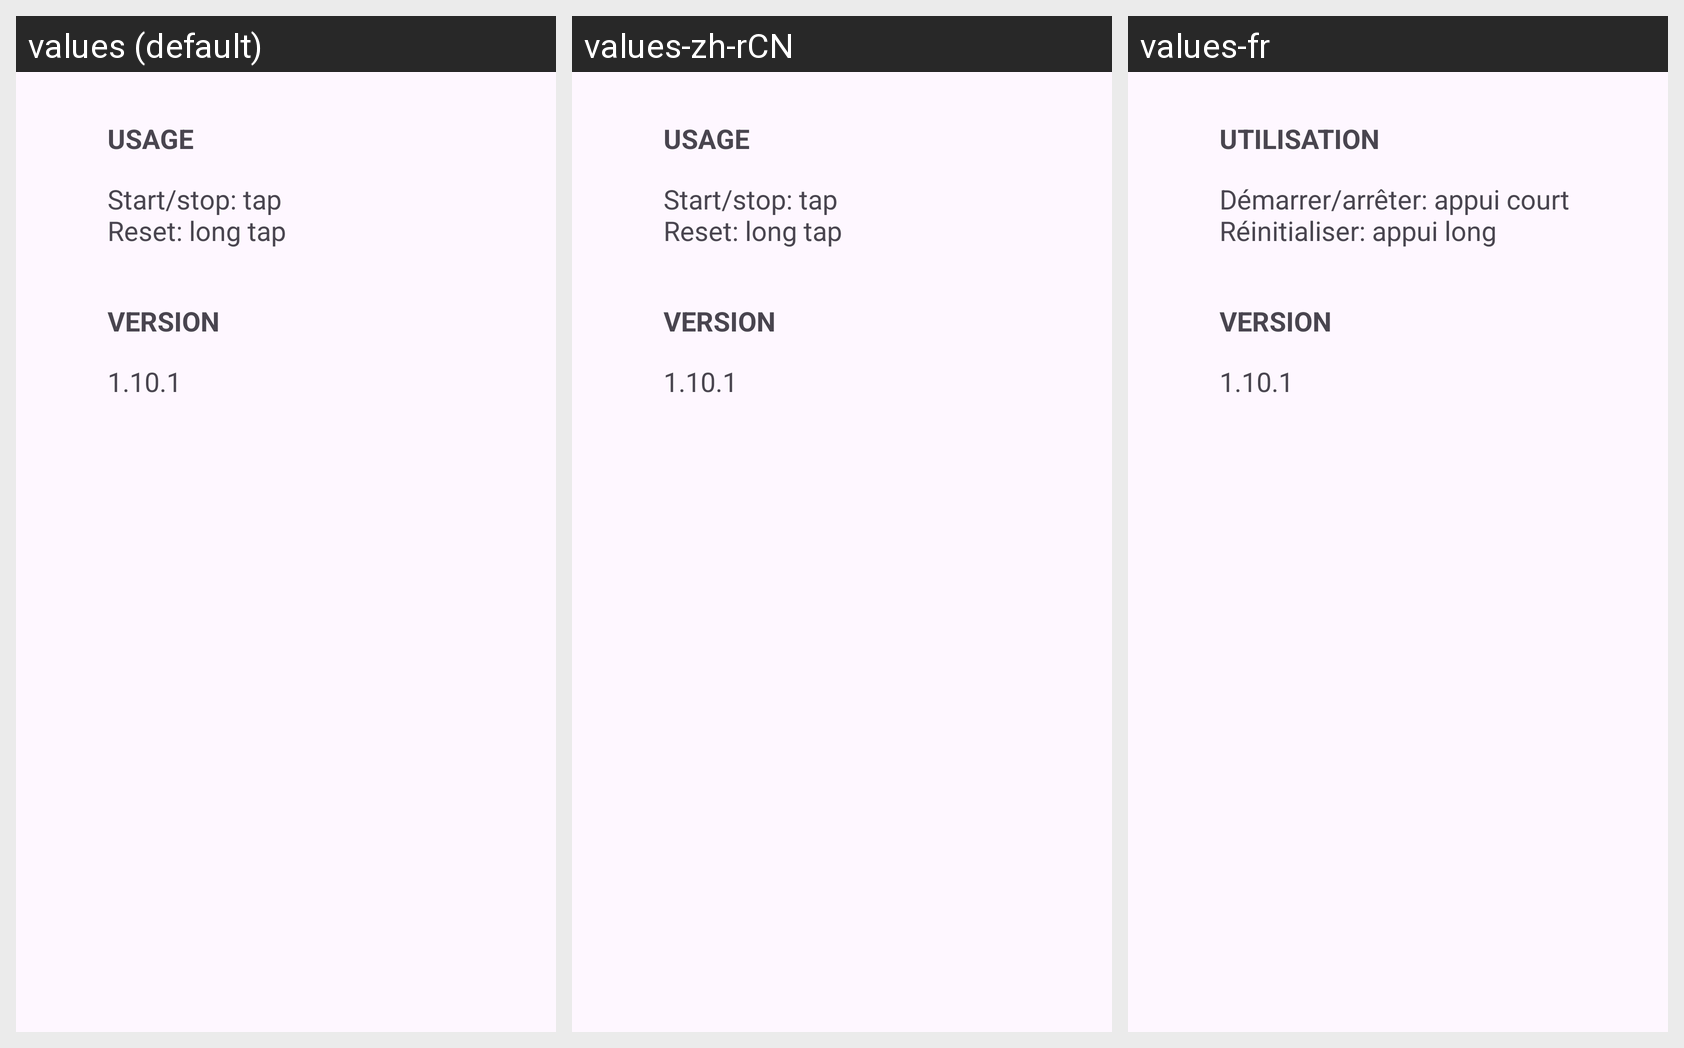

Translations of the strings shown on this Android screen, per locale in the grid:
Android screen res/layout/about_fragment.xml rendered under 3 locales, left to right: values (default), values-zh-rCN, values-fr. Device: Nexus 5 (rendered at 1080×1920; each locale shown at half size, 540×960, under a caption strip naming it); theme Theme.TranquilStopwatch.
Strings drawn on this screen, with the default value and each locale's value (text and hints the layout hard-codes appear in the picture but are not listed):

usage_category_title
  values: Usage
  values-zh-rCN: Usage  [not translated; the default value is used]
  values-fr: Utilisation

usage
  values: Start/stop: tap
      Reset: long tap
  values-zh-rCN: Start/stop: tap
      Reset: long tap  [not translated; the default value is used]
  values-fr: Démarrer/arrêter: appui court
      Réinitialiser: appui long

usage_category_version
  values: Version
  values-zh-rCN: Version  [not translated; the default value is used]
  values-fr: Version

version
  values: 1.10.1
  values-zh-rCN: 1.10.1  [not translated; the default value is used]
  values-fr: 1.10.1  [not translated; the default value is used]
